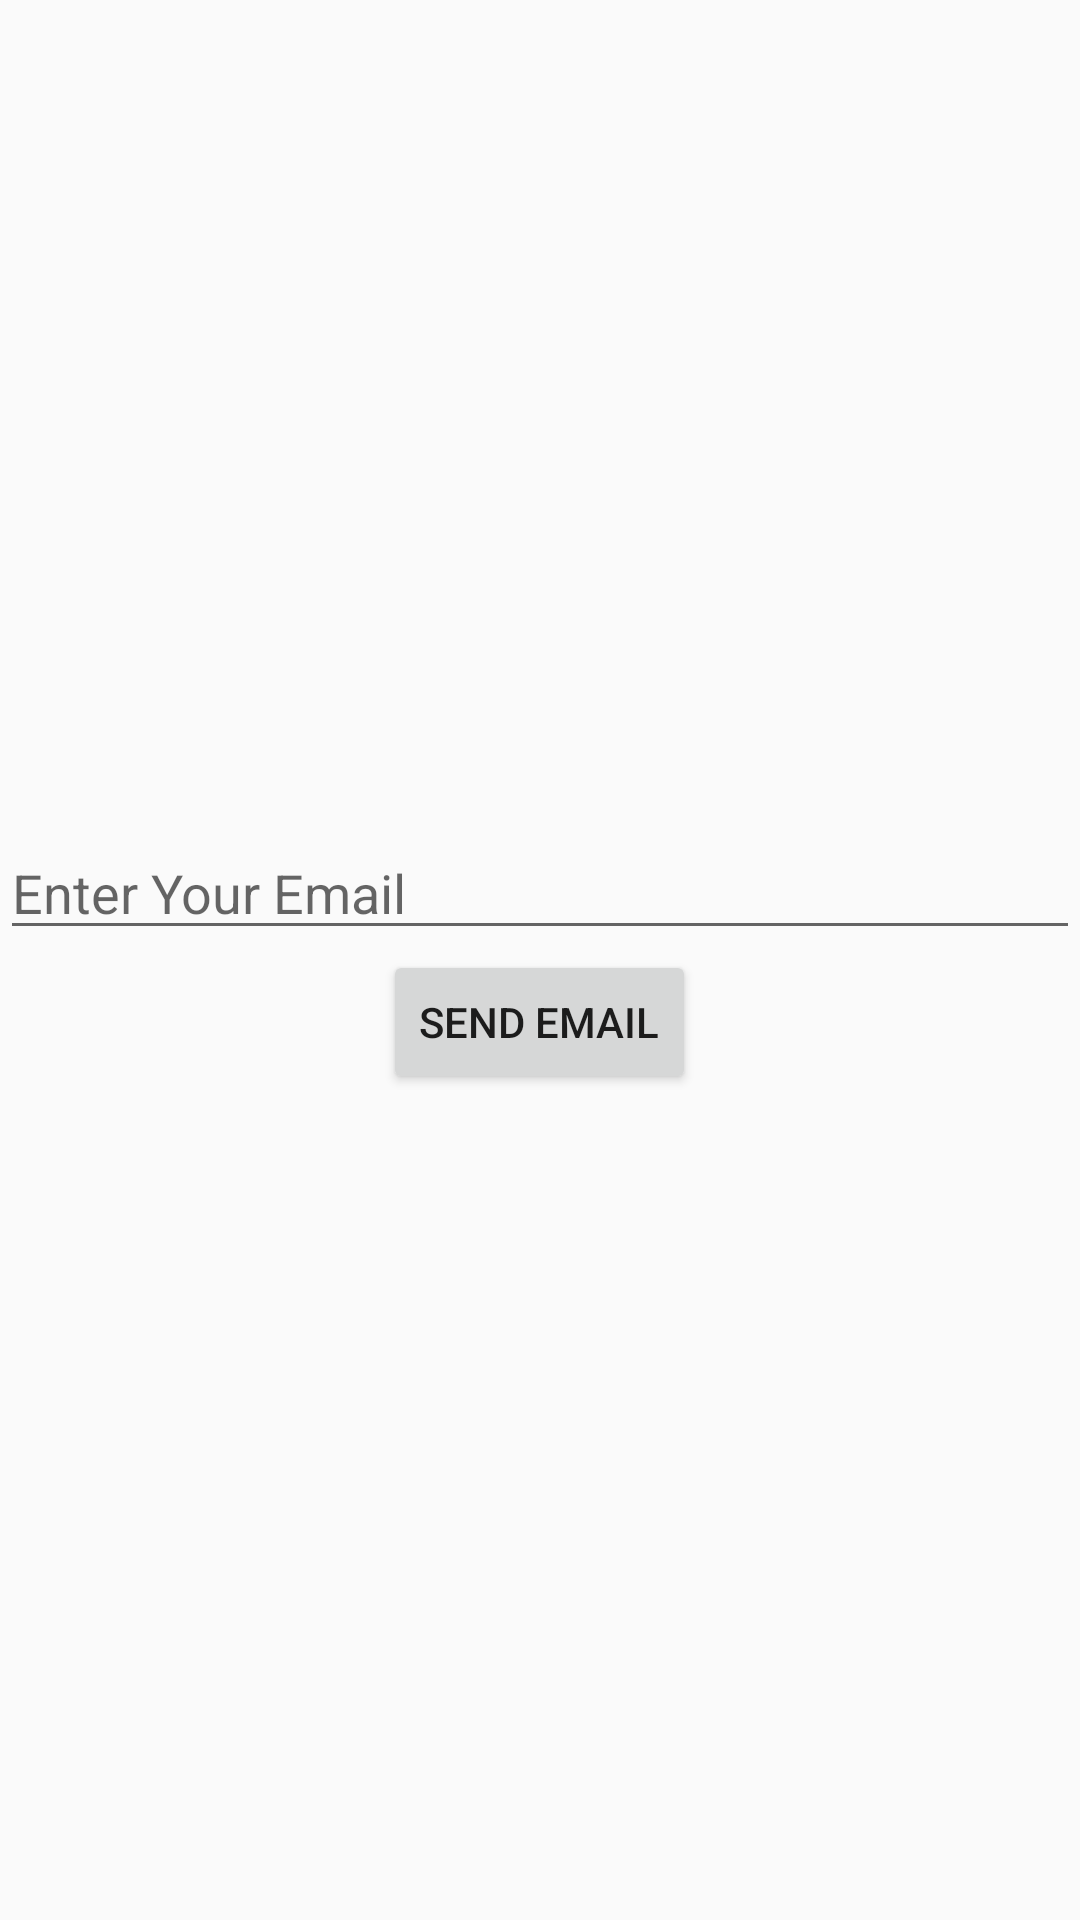

Android layout source for this screen:
<!-- AndroidManifest.xml: application theme AppTheme -->
<!-- res/layout/activity_forget_password.xml -->
<?xml version="1.0" encoding="utf-8"?>
<LinearLayout android:layout_width="match_parent"
    android:layout_height="match_parent"
    xmlns:android="http://schemas.android.com/apk/res/android"
    android:orientation="vertical"
    android:gravity="center">

    <EditText
        android:layout_width="match_parent"
        android:layout_height="wrap_content"
        android:hint="Enter Your Email"
        android:id="@+id/email"/>

    <Button
        android:layout_width="wrap_content"
        android:layout_height="wrap_content"
        android:text="Send Email"
        android:id="@+id/send_btn"/>

</LinearLayout>
<!-- resources referenced by this layout -->
<resources>
  <style name="AppTheme" parent="Theme.AppCompat.Light.DarkActionBar">
          
          <item name="colorPrimary">@color/colorPrimary</item>
          <item name="colorPrimaryDark">@color/colorPrimaryDark</item>
          <item name="colorAccent">@color/colorAccent</item>
      </style>
  <!-- not gathered from this repository: default colours our renderer supplied (Android Studio template values) -->
  <color name="colorPrimary">#FF6200EE</color>
  <color name="colorPrimaryDark">#FF3700B3</color>
  <color name="colorAccent">#FF03DAC5</color>
</resources>
